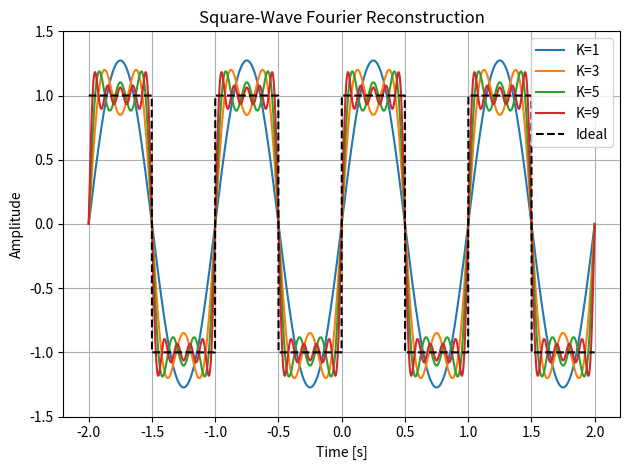

The matplotlib source for this figure:
import numpy as np
import matplotlib.pyplot as plt

period = 1
fundamental_frequency = 1 / period
omega_0 = 2 * np.pi * fundamental_frequency

t = np.linspace(-2, 2, 2000)
amp = 4 / np.pi
ideal = np.sign(np.sin(omega_0 * t))


harmonic_limits = [1, 3, 5, 9]
reconstructions = {}

for K in harmonic_limits:
    partial_sum = np.zeros_like(t)

    for k in range(1, K + 1, 2):
        partial_sum += amp / k * np.sin(k * omega_0 * t)

    reconstructions[K] = partial_sum

for i in reconstructions:
    plt.plot(t, reconstructions[i], label=f"K={i}")

plt.plot(t, ideal, label="Ideal", color="black", linestyle="--")
plt.xlabel("Time [s]")
plt.ylabel("Amplitude")
plt.title("Square-Wave Fourier Reconstruction")
plt.legend()
plt.grid(True)
plt.ylim(-1.5, 1.5)
plt.tight_layout()
plt.show()
